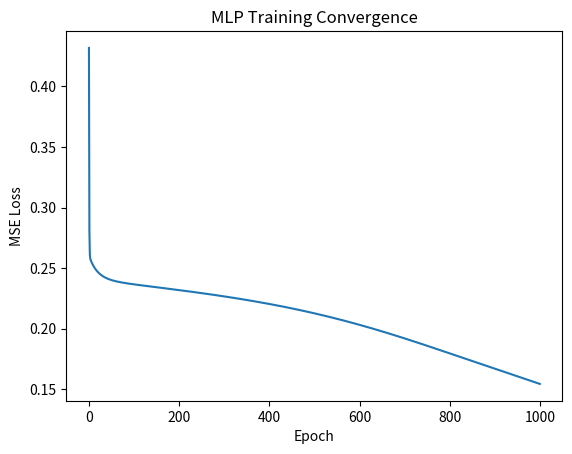

The matplotlib source for this figure: (Note: this script raises an exception after producing the figure.)
"""06.06 - Perceptron / MLP: Dense layers and training from scratch"""

import numpy as np
import matplotlib.pyplot as plt


def sigmoid(x):
    return 1 / (1 + np.exp(-np.clip(x, -100, 100)))

def sigmoid_deriv(x):
    s = sigmoid(x)
    return s * (1 - s)


class MLP:
    def __init__(self, layer_dims):
        self.params = []
        for i in range(len(layer_dims) - 1):
            W = np.random.randn(layer_dims[i], layer_dims[i+1]) * np.sqrt(2.0 / layer_dims[i])
            b = np.zeros((1, layer_dims[i+1]))
            self.params.append((W, b))

    def forward(self, X):
        self.cache = [(X,)]
        h = X
        for W, b in self.params[:-1]:
            h = sigmoid(h @ W + b)
            self.cache.append((h, W, b))
        W, b = self.params[-1]
        y = h @ W + b
        self.cache.append((y, W, b))
        return y

    def backward(self, dout):
        d = dout
        for i in range(len(self.params) - 1, -1, -1):
            h_act, W, b = self.cache[i+1]
            if i == len(self.params) - 1:
                dz = d
            else:
                dz = d * h_act * (1 - h_act)
            db = dz.sum(axis=0, keepdims=True)
            dW = self.cache[i][0].T @ dz
            if i > 0:
                d = dz @ W.T
            self.params[i] = (W - 0.1 * dW, b - 0.1 * db)

    def train(self, X, y, epochs=1000, lr=0.1):
        losses = []
        for epoch in range(epochs):
            logits = self.forward(X)
            loss = np.mean((logits - y) ** 2)
            dout = 2 * (logits - y) / X.shape[0]
            self.backward(dout)
            losses.append(loss)
            if epoch % 200 == 0:
                print(f"Epoch {epoch}, loss = {loss:.6f}")
        return losses


if __name__ == "__main__":
    np.random.seed(42)
    X = np.random.randn(200, 2)
    y = (X[:, 0] ** 2 + X[:, 1] ** 2 < 1.5).astype(float).reshape(-1, 1)

    mlp = MLP([2, 16, 8, 1])
    losses = mlp.train(X, y, epochs=1000, lr=0.5)
    acc = np.mean((mlp.forward(X) > 0.5).astype(float) == y)
    print(f"\nFinal accuracy: {acc*100:.1f}%")

    plt.plot(losses)
    plt.xlabel("Epoch")
    plt.ylabel("MSE Loss")
    plt.title("MLP Training Convergence")
    plt.savefig("../../assets/phase06/mlp_training.png")
    plt.close()
    print("MLP training complete. Plot saved.")
